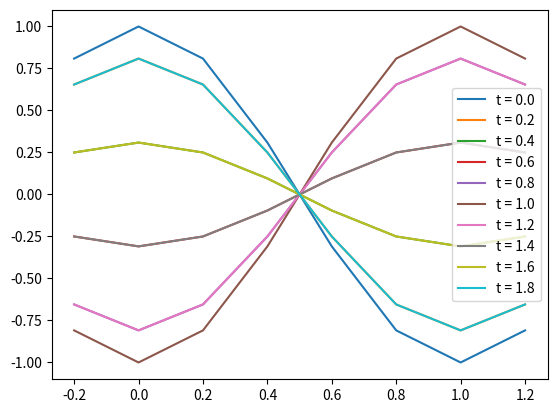

Source code (Python):
# -*- coding: utf-8 -*-
"""
Created on Sun Feb 20 15:30:48 2022

[redacted]
"""

import numpy as np
import matplotlib.pyplot as plt

k = 0.2
h = k
xVals = np.linspace (0-k,1+k,8, endpoint = True) #2 extra points for x = 0.2 & 1.2
u = np.zeros( shape = (8,11) , dtype = float)
#apply intial conditions
u[:,0] = np.cos(np.pi*xVals)

for j in range (0,10):
    t = j*0.2
    #calculate displacement value at each x position
    for i in range (1,7): #x = 0 to x = 1.8
        if j == 0:
            u[i,j+1] = 0.5* (u[i-1,j] + u[i+1,j])
        elif i == 1 or i == 6:
            u[i,j+1] = 2*u[i+1,j] - u[i,j-1]
        else:
            u[i,j+1] = u[i-1,j] + u[i+1,j] - u[i,j-1]
        #symemtry around x = 0 and x = 1
        u[7,j] = u [5,j] 
        u[0,j] = u [2,j]
    plt.plot(xVals, u[:,j], label = ("t = " + str(round(t,1) )))
    
plt.legend()

